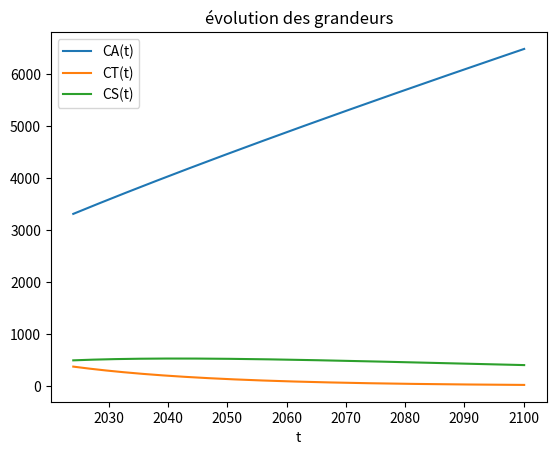

Python code for this plot:
import numpy as np
import matplotlib.pyplot as plt
import math

#Le code risque d'etre peu compréhensible sans avoir lu les slides


#Variables globales

#Constantes ******************************
alpha = 0.004 #0.004
beta = 0.02 #0.02
gamma = 0.015 #0.015
delta = 0.008 #0.008
K = 900 #900

#océan
alpha2 = 0.001 #0.001
omega = 0.0003 #0.0003
K2 = 40000 #40000

#exponentielle humains grâce à scipy
a = 0.022863115449118603
b = -21.769830005922582 

#Constantes ******************************

#Autres variables ************************
max_iter = 10000
eps = 1e-6
Tf = 2100 #temps final 


    #Conditions initiales
CA0 = 3306.296 #3306.296
CT0 = 370.23 #370.23
CS0 = 490.77 #490.77
CO0 = 40000 #40000

C0 = [CA0, CT0, CS0, CO0]
#Plus tard, le tableau de tableau C contiendra à chaque colonne n le tableau Cn
t0 = 2024 #temps initial
h = 0.1 #pas entre chaque temps

#Autres variables ************************

#fonctions********************************

def terme_source(t):
    if(t > 2020): 
        return np.array([a*2020 + b,0,0,0])
    else:
        return np.array([np.exp(t*a + b),0,0,0])/1000000000 #conversion de t en Gt

def f(t, Cn): 
    """
        fonction f définie dans la présentation.
        Args :
            Cn : numpy array ou python array (représente l'état du système au temps tn)
        Returns :
            numpy array représente f(Cn)
            
    """
    y1 = Cn[1] * (-alpha * (1 - (Cn[1])/K) + beta) + delta * Cn[2] - Cn[3] * (alpha2 * (1 - (Cn[3]/K2))) + omega * Cn[3]
    y2 = Cn[1] * (alpha * (1 - (Cn[1])/K) - beta - delta - gamma)
    y3 = Cn[1] * (gamma + delta) - delta * Cn[2]
    y4 = Cn[3] * (alpha2 * (1 - (Cn[3]/K2))) - omega * Cn[3]
    return np.array([y1,y2,y3,y4]) + terme_source(t)

def F2(t, Cnk_suiv, Cnk_prec):
    """
        fonction F2, même que F1 mais avec la méthode des trapèzes
        Args:
            Cnk_suiv : numpy array ou python array
            Cnk_prec : numpy array ou python array
        Returns:
            numpy array
    """
    Cnk_prec = np.array(Cnk_prec)
    Cnk_suiv = np.array(Cnk_suiv)
    return Cnk_prec + (h/2)*(f(t+h, Cnk_suiv) + f(t, Cnk_prec))

def f_newton(t, Cnk_suiv, Cnk_prec):
    """
        fonciton f_newton qui implémente celle décrite dans le rapport, on cherche à l'annuler
        Args:
            Cnk_suiv : numpy array ou python array
            Cnk_prec : numpy array ou python array
        Returns:
            numpy array 
    """
    return F2(t, Cnk_suiv, Cnk_prec) - Cnk_suiv

def df_newton(Cnk):
    """
        fonction df_newton qui représente la jacobienne de f_newton évaluée en le veccteur Cnk
        Args:
            Cnk : numpy array ou python array
        Returns:
            numpy array : jacobienne de f_newton évaluée en Cnk
    """
    A = np.zeros((4,4))
    A[:,1] = [-alpha + (2*alpha*Cnk[1])/K + beta, alpha - (2*alpha*Cnk[1])/K - beta - delta - gamma, gamma + delta, 0]
    A[:,2] = [delta, 0, -delta, 0]
    A[:,3] = [-alpha2 + (2*alpha2*Cnk[3])/K2 + omega, 0, 0, alpha2 - (2*alpha2*Cnk[3])/K - omega]
    return (h/2) * A - np.eye(4)

#fonctions********************************



#methodes numeriques**********************

def newton(t, X0, f, df, _eps=eps, _max_iter = max_iter):
    """
        fonction newton : résout f(X) = 0 par la méthode de newton
        Args:
            X0 : numpy array ou python array (premier terme de la suite de newton Xnk, (représente Cn-1))
            f : fonction de newton choisie 
            _eps : float (tolérance d'erreur)
            _max_iter : int (nombre maximum d'itérations de la méthode)
        Returns:
            numpy array : c'est le point où f s'annule (ici c'est Cn+1)
    """
    X0 = np.array(X0)
    Xk = X0
    for i in range(_max_iter):
        if(np.linalg.norm(f(t, Xk, X0)) < _eps):
            break
        Xk = Xk - np.linalg.inv(df(Xk)) @ f(t, Xk, X0)
    return Xk

def trapeze_newton(_C0):
    """
        applique la méthode de newton et des trapèzes combinés (comme décrit dans les slides) pour résoudre le problème
        Args:
            _C0 : numpy array ou python array (condition initiale de l'EDO)
        Returns :
            C : numpy array contenant à la colonne n le vecteur Cn
            T : python array qui contient tous les temps tn
    """
    t = t0
    C = np.zeros((4,1))
    T = [t0]
    C[:,0] = _C0
    k = 1
    while(t < Tf):
        t = t+h
        C = np.append(C, np.transpose( [newton(t, C[:,k-1],f_newton, df_newton)] ), axis = 1) #ajoute Cn au tableau C tel que à la colonne i on ait Ci
        T.append(t)
        k = k+1
    return C, T

#methodes numeriques**********************

C3, T3 = trapeze_newton(C0)

plt.plot(T3, C3[0], label='CA(t)')
plt.plot(T3, C3[1], label='CT(t)')
plt.plot(T3, C3[2], label='CS(t)')
#plt.plot(T3, C3[3], label='CO(t)')
plt.legend()
plt.xlabel("t")
plt.title("évolution des grandeurs")

plt.show()